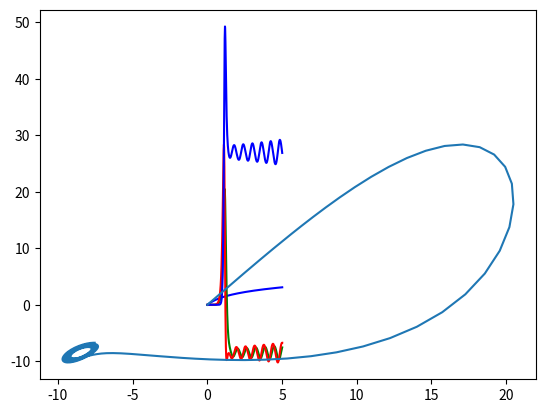

Write the Python code that produced this figure.
# Importando las librerías
import matplotlib.colors as mcolors
import matplotlib.pyplot as plt
import numpy as np


a = 0
b = 5
h = 0.01

alpha = 0.5

y0 = 0

ts, ys = [], []
t, y = a, y0
    
ts.append(t)
ys.append(y)
    
while t <= b:
    y += h * (1 / (t + 1) + 1 / ( 1 + y ** 2))
    t += h
            
    ts.append(t)
    ys.append(y)
        
ts, ys = np.asarray(ts), np.asarray(ys)

 

plt.plot(ts, ys, '-b')
plt.show()

a = 0
b = 5
h = 0.01

x0 = 0.0001
y0 = 0
z0 = 0

beta = 8 / 3
sigma = 10
rho = 28

ts, xs, ys, zs = [], [], [], []
t, x, y, z = a, x0, y0, z0
    
ts.append(t)
xs.append(x)
ys.append(y)
zs.append(z)
    
while t <= b:
    x += h * (sigma * (y - x))
    y += h * (x * (rho - z) - y)
    z += h * (x * y - beta * z)
    t += h
            
    ts.append(t)
    xs.append(x)
    ys.append(y)
    zs.append(z)
        
ts, xs, ys, zs = np.asarray(ts), np.asarray(xs), np.asarray(ys), np.asarray(zs)


plt.plot(ts, xs, '-g')
plt.plot(ts, ys, '-r')
plt.plot(ts, zs, '-b')
plt.show()

plt.plot(xs, ys)
#plt.plot(ts, ys, '-r')
#plt.plot(ts, zs, '-b')
plt.show()

